The GitHub repository YenRylin/Coffee-Leaf-Disease-Detection-Using-CNN contains a labelled image folder "Coffee-Leaf-Disease-Detection-Using-CNN" with 4 categories: bercak daun, hawar daun, karat daun, pengorok daun. Examples follow, each with its label.

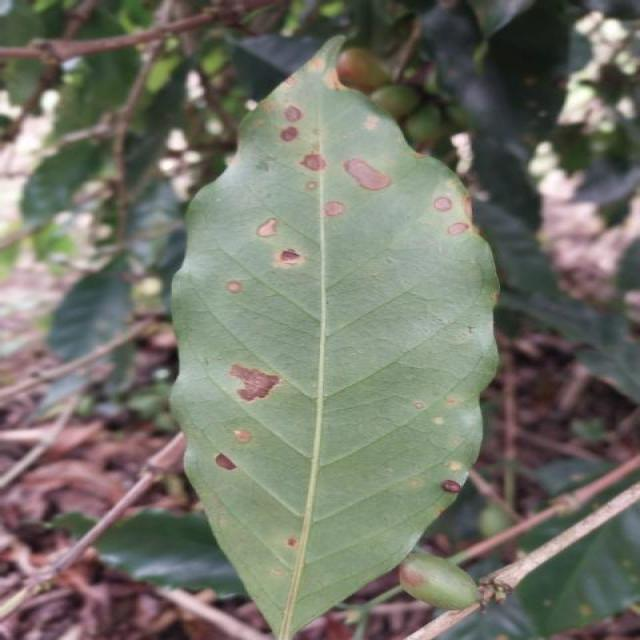
Label: bercak daun

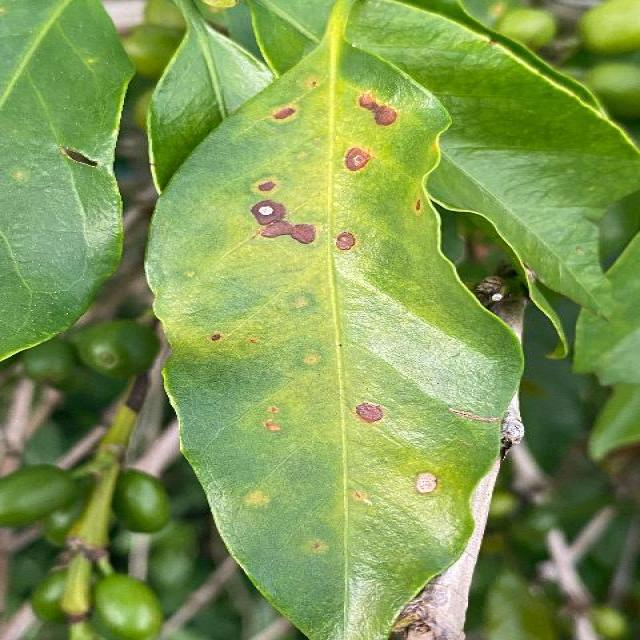
Label: bercak daun

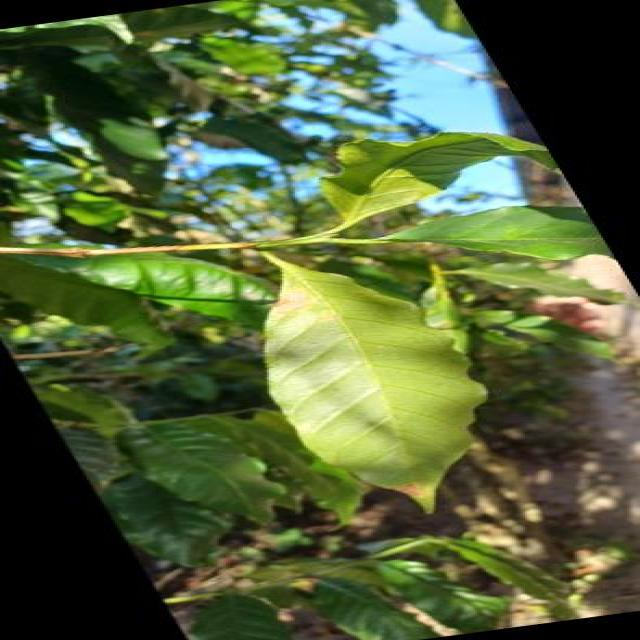
Label: bercak daun

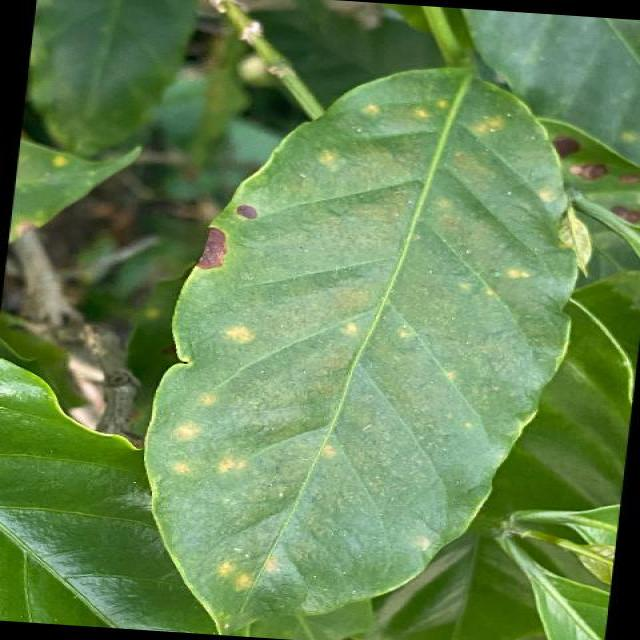
Label: karat daun

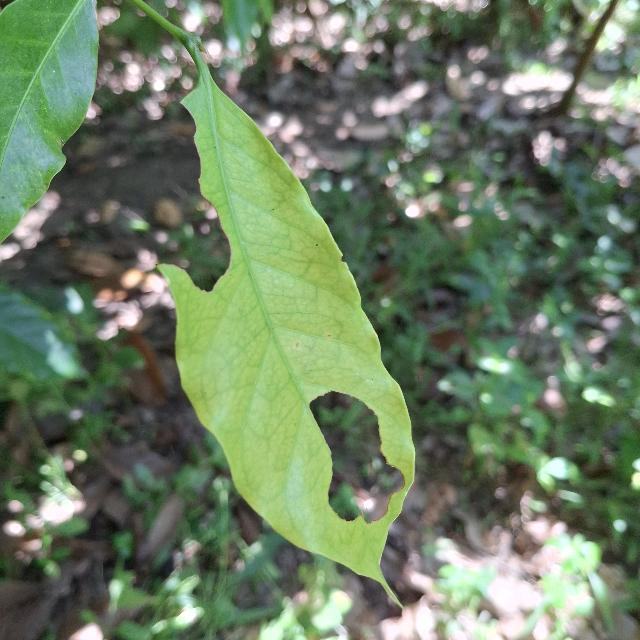
Label: hawar daun

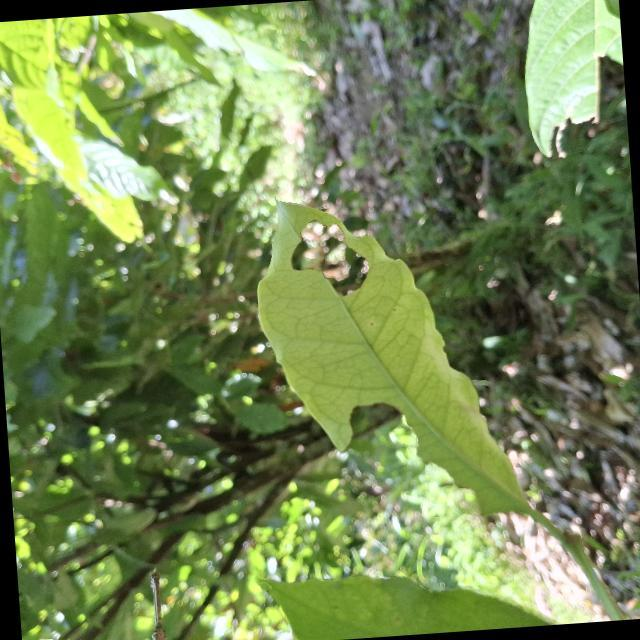
Label: hawar daun
